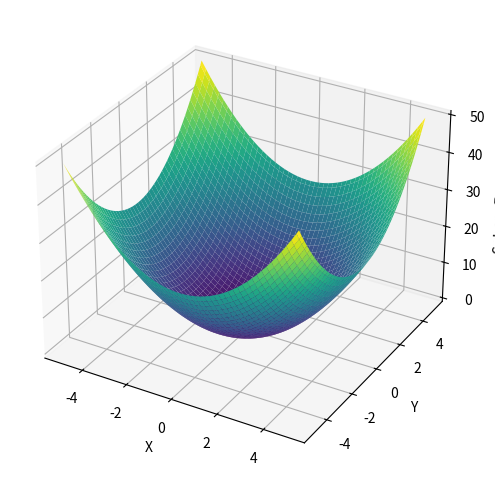

This figure's Python source:
import numpy as np
import matplotlib.pyplot as plt


def sphere(*args):
    return sum(x ** 2 for x in args)


if __name__ == "__main__":
    x = np.linspace(-5, 5, 100)
    y = np.linspace(-5, 5, 100)
    X, Y = np.meshgrid(x, y)
    Z = sphere(X, Y)  # Pass X and Y as arguments to sphere_function

    fig = plt.figure(figsize=(10, 6))
    ax = fig.add_subplot(111, projection='3d')
    ax.plot_surface(X, Y, Z, cmap='viridis')

    ax.set_xlabel('X')
    ax.set_ylabel('Y')
    ax.set_zlabel('Sphere Function')

    plt.show()
